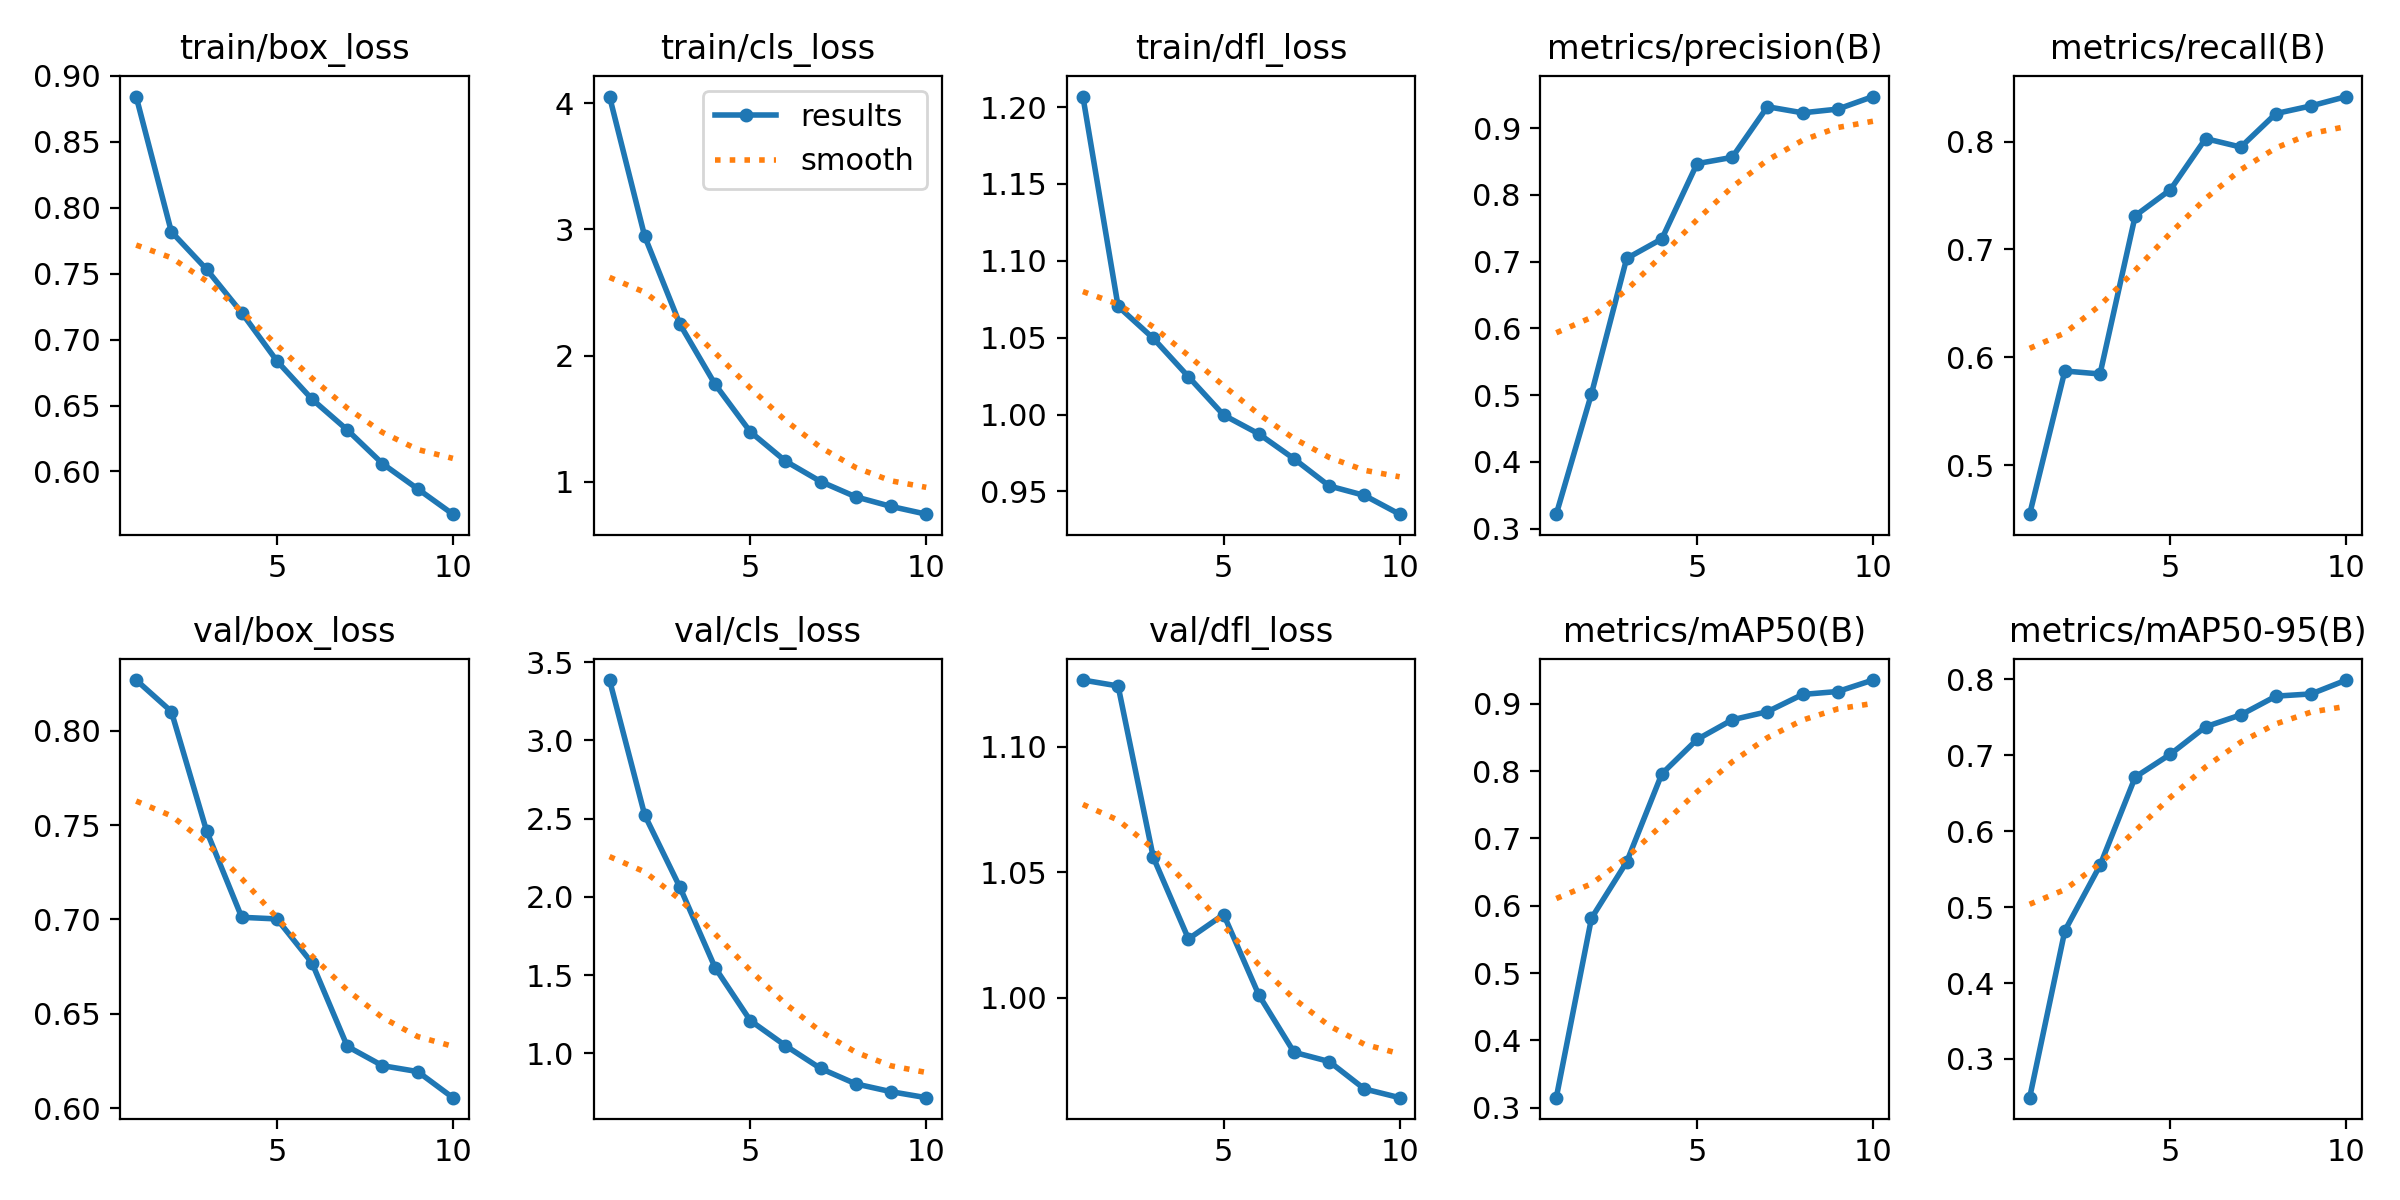

The file beside this chart, header and first rows:
epoch, time, train/box_loss, train/cls_loss, train/dfl_loss, metrics/precision(B), metrics/recall(B), metrics/mAP50(B), metrics/mAP50-95(B), val/box_loss, val/cls_loss, val/dfl_loss, lr/pg0, lr/pg1, lr/pg2
1, 69.59, 0.8844, 4.052, 1.207, 0.3218, 0.4544, 0.3148, 0.249, 0.8269, 3.385, 1.127, 0.0001745, 0.0001745, 0.0001745
2, 133.8, 0.7819, 2.944, 1.07, 0.5021, 0.5873, 0.5814, 0.4689, 0.8102, 2.523, 1.124, 0.0003152, 0.0003152, 0.0003152
3, 196.5, 0.7534, 2.249, 1.05, 0.7049, 0.5845, 0.6649, 0.555, 0.747, 2.062, 1.056, 0.0004212, 0.0004212, 0.0004212
4, 258.9, 0.7204, 1.773, 1.025, 0.7342, 0.7313, 0.7959, 0.6712, 0.7012, 1.548, 1.023, 0.0003698, 0.0003698, 0.0003698
5, 320.8, 0.6838, 1.397, 0.9997, 0.8469, 0.7555, 0.847, 0.7013, 0.7003, 1.21, 1.033, 0.0003177, 0.0003177, 0.0003177
6, 382.5, 0.6548, 1.165, 0.9874, 0.8564, 0.8029, 0.8762, 0.7374, 0.6769, 1.05, 1.001, 0.0002656, 0.0002656, 0.0002656
7, 446.4, 0.6315, 1.003, 0.9712, 0.9322, 0.795, 0.8882, 0.753, 0.6328, 0.904, 0.9782, 0.0002136, 0.0002136, 0.0002136
8, 509, 0.606, 0.8814, 0.9535, 0.923, 0.8261, 0.9139, 0.7777, 0.6225, 0.8055, 0.9745, 0.0001615, 0.0001615, 0.0001615
9, 568.7, 0.5868, 0.8057, 0.9474, 0.9286, 0.8333, 0.9183, 0.7806, 0.6194, 0.7558, 0.9636, 0.0001094, 0.0001094, 0.0001094
10, 630.2, 0.5676, 0.7443, 0.9352, 0.9474, 0.8419, 0.9353, 0.7989, 0.6056, 0.7176, 0.9601, 5.7334e-05, 5.7334e-05, 5.7334e-05
